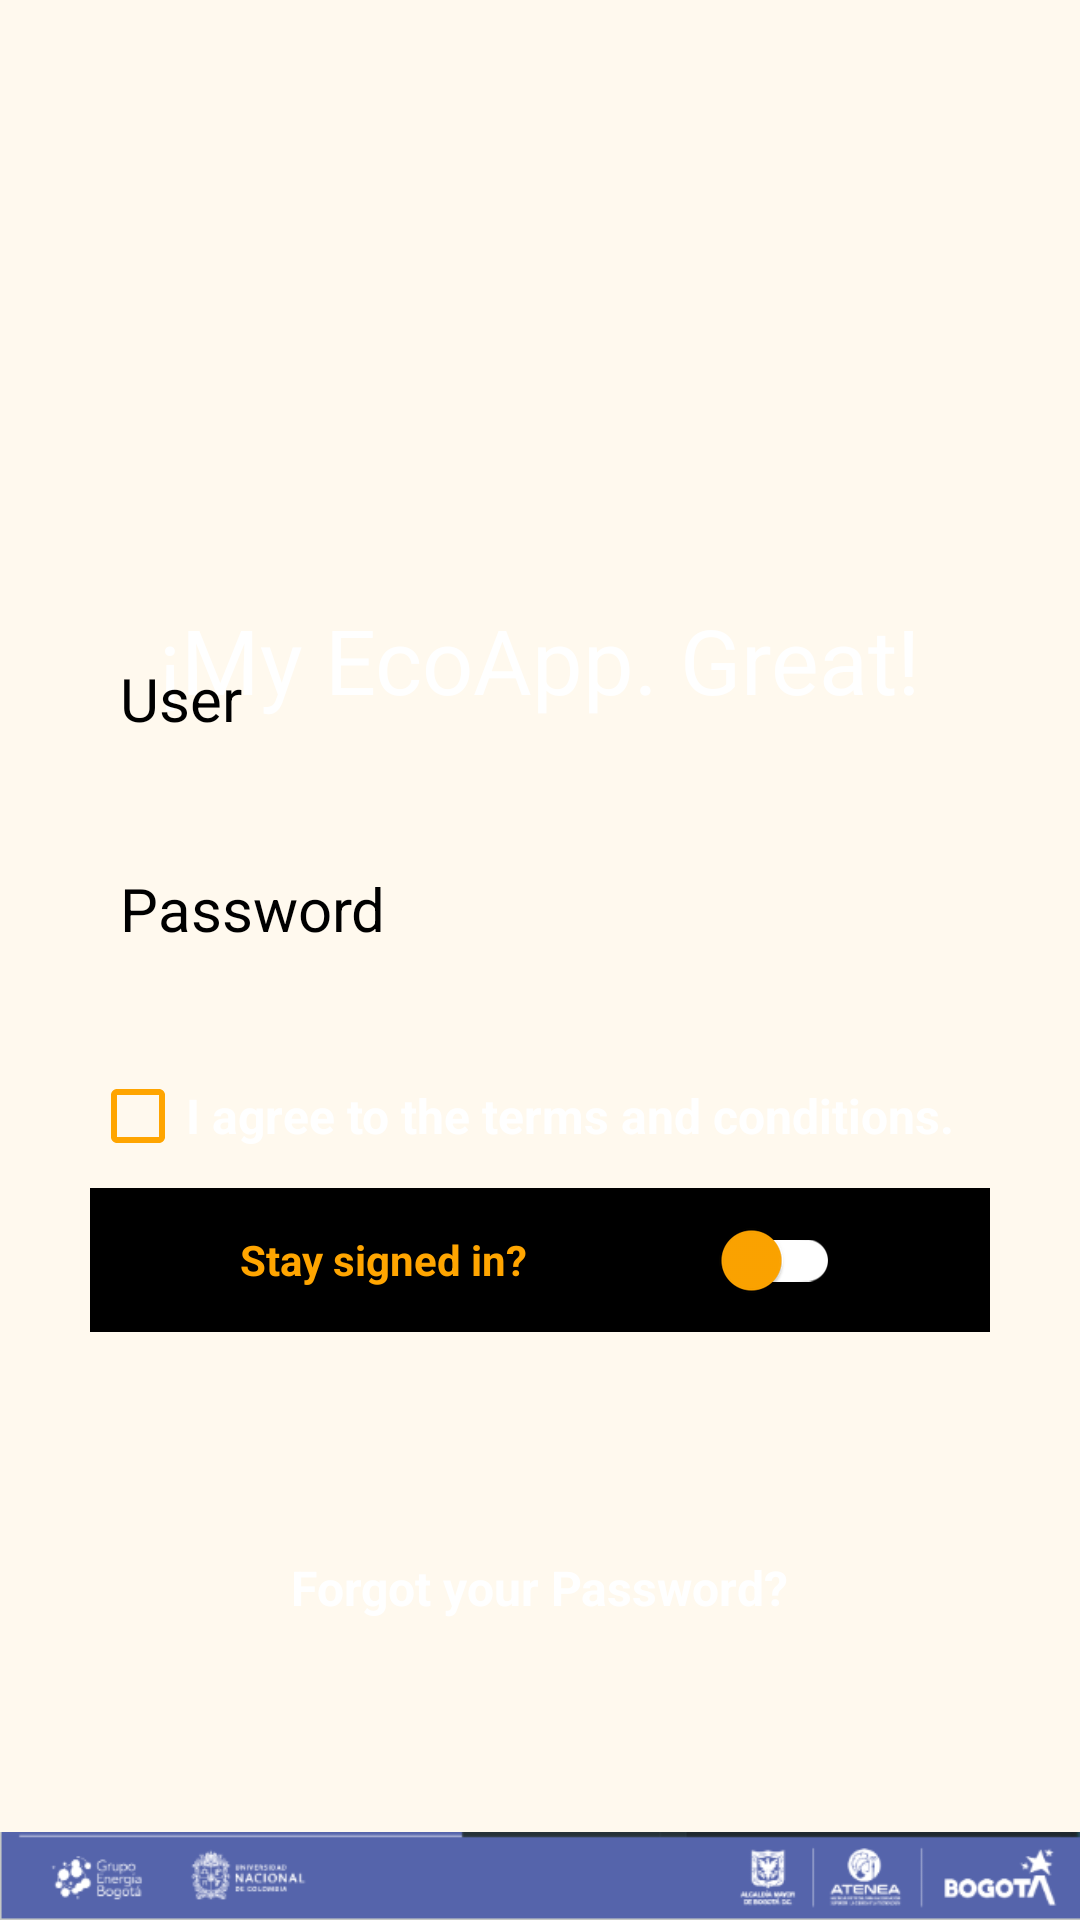

Layout XML and referenced resources for this Android screen:
<!-- AndroidManifest.xml: application theme Theme.HelloJose -->
<!-- res/layout/activity_eco_app_login.xml -->
<?xml version="1.0" encoding="utf-8"?>
<FrameLayout xmlns:android="http://schemas.android.com/apk/res/android"
    xmlns:app="http://schemas.android.com/apk/res-auto"
    xmlns:tools="http://schemas.android.com/tools"
    android:id="@+id/main"
    android:layout_width="match_parent"
    android:layout_height="match_parent"
    tools:context=".EcoAppLoginActivity">

    <ImageView
        android:layout_width="match_parent"
        android:layout_height="match_parent"
        android:scaleType="centerCrop"
        android:src="@drawable/login_background" />

    <ImageView
        android:id="@+id/imvHeader"
        android:layout_width="match_parent"
        android:layout_height="wrap_content"
        android:scaleType="fitStart"
        android:src="@drawable/login_logo" />

    <ImageView
        android:layout_width="match_parent"
        android:layout_height="wrap_content"
        android:layout_gravity="bottom"
        android:scaleType="fitEnd"
        android:src="@drawable/login_footnote" />

    <TextView
        android:layout_width="wrap_content"
        android:layout_height="wrap_content"
        android:layout_gravity="center"
        android:layout_marginBottom="100dp"
        android:text="@string/title_ecoapp"
        android:textColor="@color/white"
        android:textSize="30sp" />

    <LinearLayout
        android:layout_width="match_parent"
        android:layout_height="wrap_content"
        android:layout_gravity="bottom"
        android:layout_marginBottom="100dp"
        android:gravity="center"
        android:orientation="vertical"
        android:paddingHorizontal="30dp">


        <EditText
            android:id="@+id/edtEmail"
            android:layout_width="match_parent"
            android:layout_height="50dp"
            android:layout_marginBottom="20dp"
            android:background="@drawable/login_edittext_background"
            android:hint="@string/user"
            android:paddingLeft="10dp"
            android:textColorHint="@color/black"
            android:textSize="20sp" />

        <EditText
            android:id="@+id/edtPassword"
            android:layout_width="match_parent"
            android:layout_height="50dp"
            android:background="@drawable/login_edittext_background"
            android:hint="@string/password"
            android:paddingLeft="10dp"
            android:textColorHint="@color/black"
            android:textSize="20sp"
            android:layout_marginBottom="20dp"/>

        <CheckBox
            android:id="@+id/chbTerms"
            android:layout_width="match_parent"
            android:layout_height="wrap_content"
            android:textColor="@color/white"
            android:textStyle="bold"
            android:textSize="16sp"
            android:text="I agree to the terms and conditions."
            android:buttonTint="@color/orange"/>












        <androidx.appcompat.widget.SwitchCompat
            android:id="@+id/swiSession"
            android:layout_width="match_parent"
            android:layout_height="wrap_content"
            android:background="@color/black"
            android:textStyle="bold"
            android:textColor="#ffa500"
            android:text="Stay signed in?"
            android:paddingHorizontal="50dp"
            android:checked="false"
            app:trackTint="@drawable/track_color"
            app:thumbTint="@drawable/thumb_color"/>

        <Button
            android:id="@+id/btnSignIn"
            style="@style/button_purple"
            android:layout_width="match_parent"
            android:layout_height="wrap_content"
            android:text="@string/title_login"
            android:paddingVertical="15dp"
            android:layout_marginBottom="20dp"
            android:onClick="signIn"
            android:visibility="invisible"/>

        <TextView
            android:layout_width="wrap_content"
            android:layout_height="wrap_content"
            android:text="@string/forgot"
            android:textColor="@color/white"
            android:textSize="16sp"
            android:textStyle="bold"
            android:onClick="goToLogin"/>

    </LinearLayout>

</FrameLayout>
<!-- resources referenced by this layout -->
<resources>
  <color name="black">#FF000000</color>
  <color name="orange">#ffa500</color>
  <color name="white">#FFFFFFFF</color>
  <!-- drawable thumb_color (drawable) -->
  <?xml version="1.0" encoding="utf-8"?>
  <selector xmlns:android="http://schemas.android.com/apk/res/android">
  
      
      <item android:color="@color/green" android:state_checked="true"/>
  
      
      <item android:color="@color/orange" android:state_checked="false"/>
  
      
      <item android:color="@color/gray"/>
  </selector>
  <string name="forgot">Forgot your Password?</string>
  <string name="password">Password</string>
  <string name="title_ecoapp">¡My EcoApp. Great!</string>
  <string name="title_login">Sign in</string>
  <string name="user">User</string>
  <color name="green">#03C04A</color>
  <color name="gray">#808080</color>
  <color name="light_gray">#d3d3d3</color>
  <color name="purple">#7600BC</color>
  <style name="menu_theme" parent="Theme.MaterialComponents.DayNight.DarkActionBar">
          <item name="android:popupBackground">@color/orange</item>
          <item name="android:textColor">@color/white</item>
      </style>
  <color name="md_theme_primary">#6D5E0F</color>
  <color name="md_theme_onPrimary">#FFFFFF</color>
  <color name="md_theme_primaryContainer">#F8E287</color>
  <color name="md_theme_onPrimaryContainer">#221B00</color>
  <color name="md_theme_secondary">#665E40</color>
  <color name="md_theme_onSecondary">#FFFFFF</color>
  <color name="md_theme_secondaryContainer">#EEE2BC</color>
  <color name="md_theme_onSecondaryContainer">#211B04</color>
  <color name="md_theme_tertiary">#43664E</color>
  <color name="md_theme_onTertiary">#FFFFFF</color>
  <color name="md_theme_tertiaryContainer">#C5ECCE</color>
  <color name="md_theme_onTertiaryContainer">#00210F</color>
  <color name="md_theme_error">#BA1A1A</color>
  <color name="md_theme_onError">#FFFFFF</color>
  <color name="md_theme_errorContainer">#FFDAD6</color>
  <color name="md_theme_onErrorContainer">#410002</color>
  <color name="md_theme_background">#FFF9EE</color>
  <color name="md_theme_onBackground">#1E1B13</color>
  <color name="md_theme_surface">#FFF9EE</color>
  <color name="md_theme_onSurface">#1E1B13</color>
  <color name="md_theme_surfaceVariant">#EAE2D0</color>
  <color name="md_theme_onSurfaceVariant">#4B4739</color>
  <color name="md_theme_outline">#7C7767</color>
  <color name="md_theme_outlineVariant">#CDC6B4</color>
  <color name="md_theme_inverseSurface">#333027</color>
  <color name="md_theme_inverseOnSurface">#F7F0E2</color>
  <color name="md_theme_inversePrimary">#DBC66E</color>
  <color name="md_theme_primaryFixed">#F8E287</color>
  <color name="md_theme_onPrimaryFixed">#221B00</color>
  <color name="md_theme_primaryFixedDim">#DBC66E</color>
  <color name="md_theme_onPrimaryFixedVariant">#534600</color>
  <color name="md_theme_secondaryFixed">#EEE2BC</color>
  <color name="md_theme_onSecondaryFixed">#211B04</color>
  <color name="md_theme_secondaryFixedDim">#D1C6A1</color>
  <color name="md_theme_onSecondaryFixedVariant">#4E472A</color>
  <color name="md_theme_tertiaryFixed">#C5ECCE</color>
  <color name="md_theme_onTertiaryFixed">#00210F</color>
  <color name="md_theme_tertiaryFixedDim">#A9D0B3</color>
  <color name="md_theme_onTertiaryFixedVariant">#2C4E38</color>
  <color name="md_theme_surfaceDim">#E0D9CC</color>
  <color name="md_theme_surfaceBright">#FFF9EE</color>
  <color name="md_theme_surfaceContainerLowest">#FFFFFF</color>
  <color name="md_theme_surfaceContainerLow">#FAF3E5</color>
  <color name="md_theme_surfaceContainer">#F4EDDF</color>
  <color name="md_theme_surfaceContainerHigh">#EEE8DA</color>
  <color name="md_theme_surfaceContainerHighest">#E8E2D4</color>
</resources>
